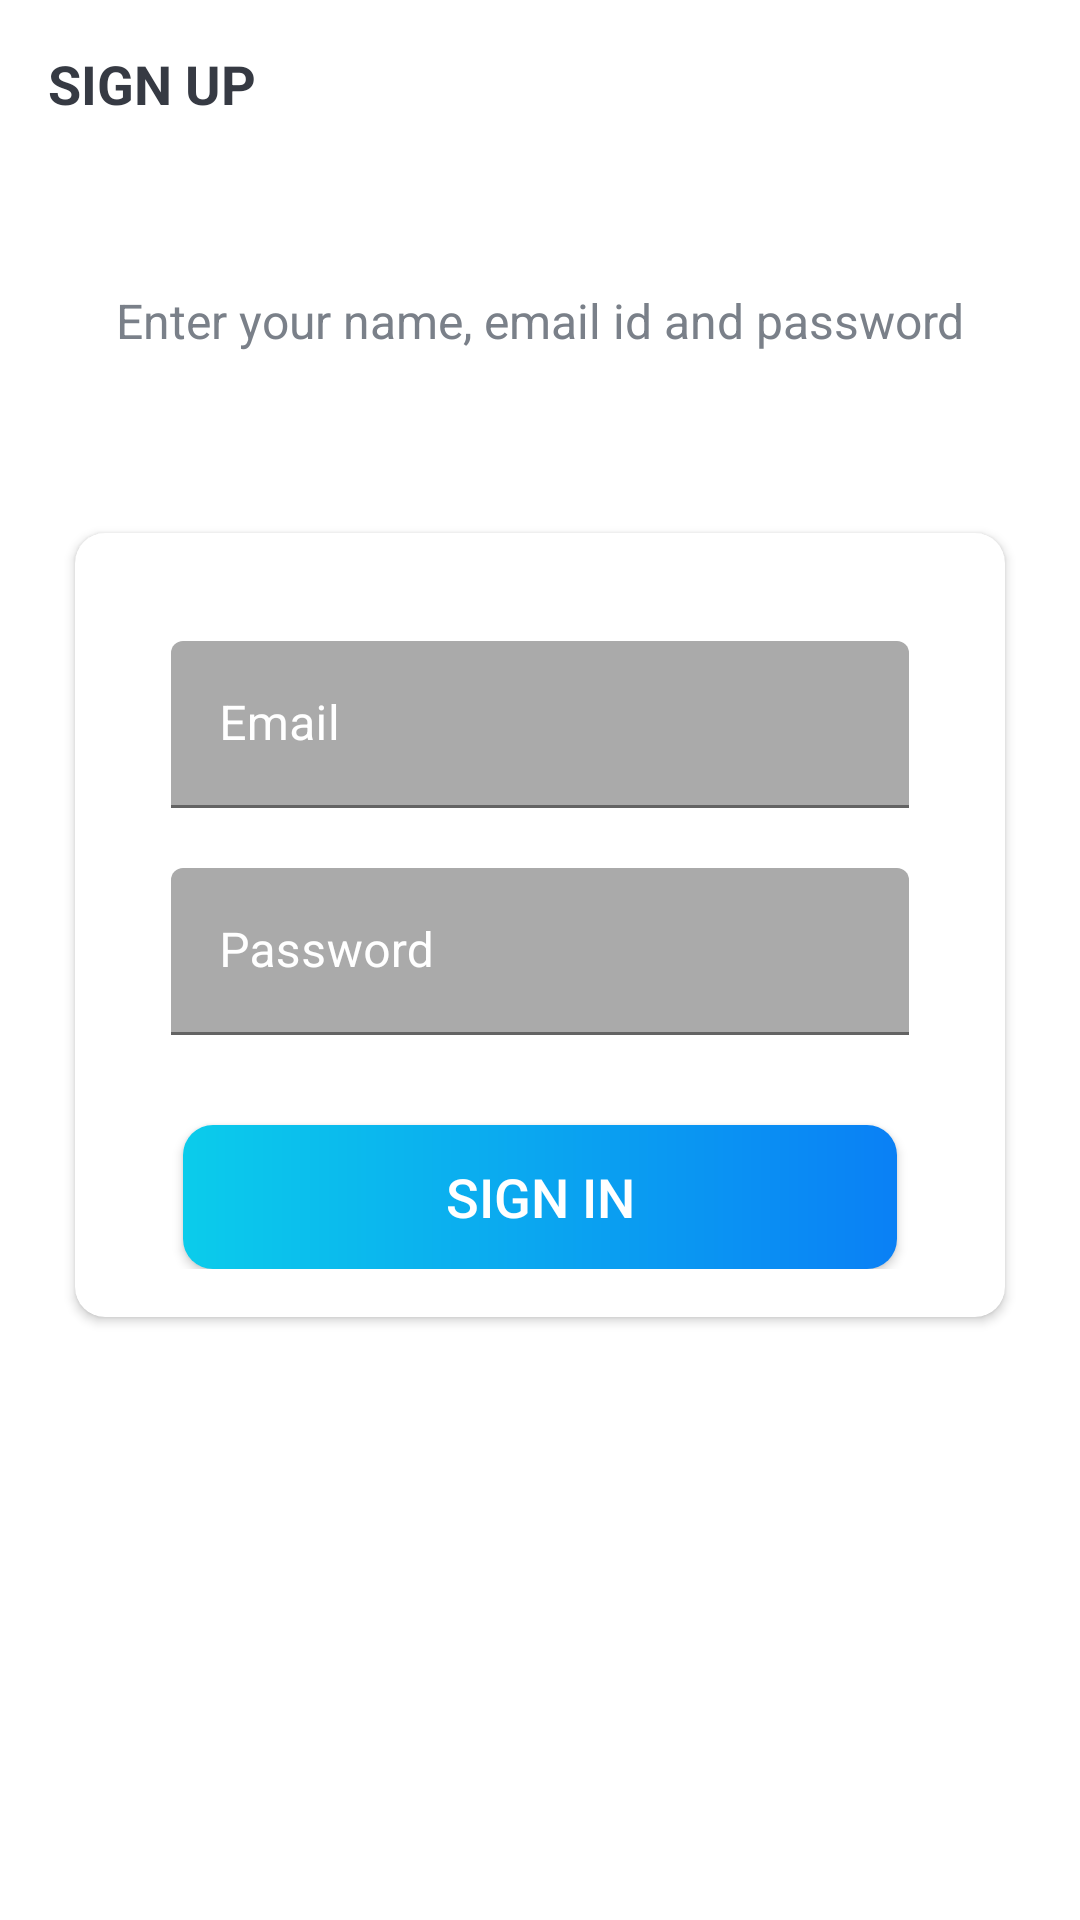

Write the Android layout XML for this screen, with the resource values it uses.
<!-- AndroidManifest.xml: activity theme Theme.MaterialComponents.DayNight.NoActionBar -->
<!-- res/layout/activity_sign_in.xml -->
<?xml version="1.0" encoding="utf-8"?>
<LinearLayout xmlns:android="http://schemas.android.com/apk/res/android"
    xmlns:app="http://schemas.android.com/apk/res-auto"
    xmlns:tools="http://schemas.android.com/tools"
    android:layout_width="match_parent"
    android:layout_height="match_parent"
    android:background="@drawable/ic_background"
    android:orientation="vertical"
    tools:context=".activities.SignUpActivity">

    <androidx.appcompat.widget.Toolbar
        android:id="@+id/toolbar_sign_in_activity"
        android:layout_width="match_parent"
        android:layout_height="?attr/actionBarSize">

        <TextView
            android:id="@+id/tv_title"
            android:layout_width="match_parent"
            android:layout_height="match_parent"
            android:gravity="center_vertical"
            android:text="@string/sign_up"
            android:textColor="@color/primary_text_color"
            android:textSize="@dimen/toolbar_title_text_size"
            android:textStyle="bold" />

    </androidx.appcompat.widget.Toolbar>

    <LinearLayout
        android:layout_width="match_parent"
        android:layout_height="match_parent"
        android:layout_gravity="center"
        android:layout_marginTop="@dimen/authentication_screen_content_marginTop"
        android:orientation="vertical">

        <TextView
            android:layout_width="match_parent"
            android:layout_height="wrap_content"
            android:layout_marginStart="@dimen/authentication_screen_marginStartEnd"
            android:layout_marginEnd="@dimen/authentication_screen_marginStartEnd"
            android:gravity="center"
            android:text="@string/sign_up_description_text"
            android:textColor="@color/secondary_text_color"
            android:textSize="@dimen/authentication_description_text_size" />

        <androidx.cardview.widget.CardView
            android:layout_width="match_parent"
            android:layout_height="wrap_content"
            android:layout_marginStart="@dimen/authentication_screen_marginStartEnd"
            android:layout_marginTop="@dimen/authentication_screen_card_view_marginTop"
            android:layout_marginEnd="@dimen/authentication_screen_marginStartEnd"
            android:elevation="@dimen/card_view_elevation"
            android:backgroundTint="@color/white"
            app:cardCornerRadius="@dimen/card_view_corner_radius">

            <LinearLayout
                android:layout_width="match_parent"
                android:layout_height="wrap_content"
                android:orientation="vertical"
                android:padding="@dimen/card_view_layout_content_padding">

                <com.google.android.material.textfield.TextInputLayout
                    android:layout_width="match_parent"
                    android:layout_height="wrap_content"
                    app:boxBackgroundColor="@android:color/darker_gray"
                    android:layout_marginStart="@dimen/authentication_screen_til_marginStartEnd"
                    android:layout_marginTop="@dimen/authentication_screen_til_marginTop"
                    app:hintTextColor="@color/white"
                    android:textColorHint="@color/white"
                    android:layout_marginEnd="@dimen/authentication_screen_til_marginStartEnd">

                    <androidx.appcompat.widget.AppCompatEditText
                        android:id="@+id/et_email_sign_in"
                        android:layout_width="match_parent"
                        android:layout_height="wrap_content"
                        android:hint="@string/email"
                        android:inputType="textEmailAddress"
                        android:textSize="@dimen/et_text_size" />
                </com.google.android.material.textfield.TextInputLayout>

                <com.google.android.material.textfield.TextInputLayout
                    android:layout_width="match_parent"
                    android:layout_height="wrap_content"
                    app:boxBackgroundColor="@android:color/darker_gray"
                    app:hintTextColor="@color/white"
                    android:textColorHint="@color/white"
                    android:layout_marginStart="@dimen/authentication_screen_til_marginStartEnd"
                    android:layout_marginTop="@dimen/authentication_screen_til_marginTop"
                    android:layout_marginEnd="@dimen/authentication_screen_til_marginStartEnd">

                    <androidx.appcompat.widget.AppCompatEditText
                        android:id="@+id/et_password_sign_in"
                        android:layout_width="match_parent"
                        android:layout_height="wrap_content"
                        android:hint="@string/password"
                        android:inputType="textPassword"
                        android:textSize="16sp" />
                </com.google.android.material.textfield.TextInputLayout>

                <Button
                    android:id="@+id/btn_sign_in"
                    android:layout_width="match_parent"
                    android:layout_height="wrap_content"
                    android:layout_gravity="center"
                    android:layout_marginStart="@dimen/btn_marginStartEnd"
                    android:layout_marginTop="@dimen/sign_up_screen_btn_marginTop"
                    android:layout_marginEnd="@dimen/btn_marginStartEnd"
                    android:background="@drawable/shape_button_rounded"
                    android:foreground="?attr/selectableItemBackground"
                    android:gravity="center"
                    app:backgroundTint="@null"
                    android:paddingTop="@dimen/btn_paddingTopBottom"
                    android:paddingBottom="@dimen/btn_paddingTopBottom"
                    android:text="@string/sign_in"
                    android:textColor="@android:color/white"
                    android:textSize="@dimen/btn_text_size" />
            </LinearLayout>
        </androidx.cardview.widget.CardView>
    </LinearLayout>
</LinearLayout>
<!-- resources referenced by this layout -->
<resources>
  <color name="primary_text_color">#363A43</color>
  <color name="secondary_text_color">#7A8089</color>
  <color name="white">#FFFFFFFF</color>
  <dimen name="authentication_description_text_size">16sp</dimen>
  <dimen name="authentication_screen_card_view_marginTop">60dp</dimen>
  <dimen name="authentication_screen_content_marginTop">40dp</dimen>
  <dimen name="authentication_screen_marginStartEnd">25dp</dimen>
  <dimen name="authentication_screen_til_marginStartEnd">16dp</dimen>
  <dimen name="authentication_screen_til_marginTop">20dp</dimen>
  <dimen name="btn_marginStartEnd">20dp</dimen>
  <dimen name="btn_paddingTopBottom">8dp</dimen>
  <dimen name="btn_text_size">18sp</dimen>
  <dimen name="card_view_corner_radius">10dp</dimen>
  <dimen name="card_view_elevation">10dp</dimen>
  <dimen name="card_view_layout_content_padding">16dp</dimen>
  <dimen name="et_text_size">16sp</dimen>
  <dimen name="sign_up_screen_btn_marginTop">30dp</dimen>
  <dimen name="toolbar_title_text_size">18sp</dimen>
  <!-- drawable shape_button_rounded (drawable) -->
  <?xml version="1.0" encoding="utf-8"?>
  <shape xmlns:android="http://schemas.android.com/apk/res/android"
      android:shape="rectangle"
      >
      <gradient
          android:angle="360"
          android:startColor="#0BCCEB"
          android:endColor="#0A80F5"
          android:type="linear"
          />
      <corners android:radius="10dp"/>
  </shape>
  <string name="email">Email</string>
  <string name="password">Password</string>
  <string name="sign_in">SIGN IN</string>
  <string name="sign_up">SIGN UP</string>
  <string name="sign_up_description_text">Enter your name, email id and password</string>
</resources>
